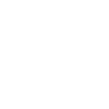
t = 0.00 s
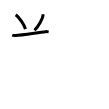
t = 3.00 s
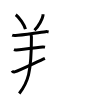
t = 6.00 s
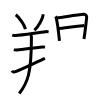
t = 9.00 s
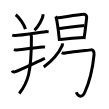
t = 12.00 s
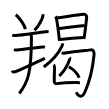
t = 15.00 s

The animated SVG that drew these frames (rendered in a browser with its animation timeline set to each time). Animation: 15 SMIL elements (animate=15); one cycle of 15.00 s.

<svg width="109px" height="109px" viewBox="0 0 px 109px" xmlns="http://www.w3.org/2000/svg" xmlns:xlink="http://www.w3.org/1999/xlink" xml:space="preserve" version="1.1"  baseProfile="full">
<path d="M15.75,14.75c3.43,2.53,8.85,10.41,9.71,14.35" style="fill:none;stroke:black;stroke-width:3;opacity:0">
  <animate attributeType="CSS" attributeName="opacity" from="0" to="1" begin="0s" dur="1s" repeatCount="Indefinite" fill="freeze" />
</path>
<path d="M43,14.25c0.02,0.38,0.05,0.97-0.05,1.51c-0.58,3.19-3.9,10.2-8.46,14.49" style="fill:none;stroke:black;stroke-width:3;opacity:0">
  <animate attributeType="CSS" attributeName="opacity" from="0" to="1" begin="1s" dur="1s" repeatCount="Indefinite" fill="freeze" />
</path>
<path d="M12.21,35.1c0.85,0.35,2.41,0.39,3.27,0.35C21.5,35.2,38,32.49,45.63,31.64c1.42-0.16,2.27,0.17,2.98,0.34" style="fill:none;stroke:black;stroke-width:3;opacity:0">
  <animate attributeType="CSS" attributeName="opacity" from="0" to="1" begin="2s" dur="1s" repeatCount="Indefinite" fill="freeze" />
</path>
<path d="M13.93,49.71c0.66,0.25,1.88,0.29,2.55,0.25c5.59-0.34,19.51-2.21,26.2-3c1.1-0.13,1.77,0.12,2.32,0.24" style="fill:none;stroke:black;stroke-width:3;opacity:0">
  <animate attributeType="CSS" attributeName="opacity" from="0" to="1" begin="3s" dur="1s" repeatCount="Indefinite" fill="freeze" />
</path>
<path d="M12,70.76c0.7,1.13,1.98,1.33,2.67,1.13c5.36-1.54,21.56-9.66,30.23-13.47" style="fill:none;stroke:black;stroke-width:3;opacity:0">
  <animate attributeType="CSS" attributeName="opacity" from="0" to="1" begin="4s" dur="1s" repeatCount="Indefinite" fill="freeze" />
</path>
<path d="M30.65,34.56c0.6,0.69,0.77,1.75,0.77,2.56C31.5,73.25,27.75,82.5,19.25,93.5" style="fill:none;stroke:black;stroke-width:3;opacity:0">
  <animate attributeType="CSS" attributeName="opacity" from="0" to="1" begin="5s" dur="1s" repeatCount="Indefinite" fill="freeze" />
</path>
<path d="M55.61,16.28c0.32,0.44,0.33,0.75,0.5,1.31c1.43,4.6,2.48,14.66,3.37,23.24" style="fill:none;stroke:black;stroke-width:3;opacity:0">
  <animate attributeType="CSS" attributeName="opacity" from="0" to="1" begin="6s" dur="1s" repeatCount="Indefinite" fill="freeze" />
</path>
<path d="M56.74,17.98c7.21-0.88,20.25-3.1,27.12-3.69c2.01-0.17,2.91,2.08,2.81,3.05c-0.38,3.58-1.78,15.75-2.7,21.73" style="fill:none;stroke:black;stroke-width:3;opacity:0">
  <animate attributeType="CSS" attributeName="opacity" from="0" to="1" begin="7s" dur="1s" repeatCount="Indefinite" fill="freeze" />
</path>
<path d="M58.39,28.57c4.1-0.45,23.9-3.05,25.98-3.18" style="fill:none;stroke:black;stroke-width:3;opacity:0">
  <animate attributeType="CSS" attributeName="opacity" from="0" to="1" begin="8s" dur="1s" repeatCount="Indefinite" fill="freeze" />
</path>
<path d="M60.25,39.59c9-1.34,16.35-1.97,23.52-2.19" style="fill:none;stroke:black;stroke-width:3;opacity:0">
  <animate attributeType="CSS" attributeName="opacity" from="0" to="1" begin="9s" dur="1s" repeatCount="Indefinite" fill="freeze" />
</path>
<path d="M62.31,43.46c0.06,0.56,0.24,1.47-0.1,2.23C59.6,51.38,53.68,59.72,43.75,67" style="fill:none;stroke:black;stroke-width:3;opacity:0">
  <animate attributeType="CSS" attributeName="opacity" from="0" to="1" begin="10s" dur="1s" repeatCount="Indefinite" fill="freeze" />
</path>
<path d="M61.76,52.63c0.84,0.52,2.01,0.69,3.35,0.35c1.34-0.35,22.43-2.7,25.77-3.11c2.06-0.26,3.51,1.36,3.16,4.99c-1.23,12.53-4.12,26.18-9.46,37.89c-2.07,4.53-6.12,4.64-8.32-0.5" style="fill:none;stroke:black;stroke-width:3;opacity:0">
  <animate attributeType="CSS" attributeName="opacity" from="0" to="1" begin="11s" dur="1s" repeatCount="Indefinite" fill="freeze" />
</path>
<path d="M69.74,57.5c0.27,0.28-0.04,1.74-0.22,2.27c-1.83,5.34-3.66,9.85-10.22,16.28" style="fill:none;stroke:black;stroke-width:3;opacity:0">
  <animate attributeType="CSS" attributeName="opacity" from="0" to="1" begin="12s" dur="1s" repeatCount="Indefinite" fill="freeze" />
</path>
<path d="M68.79,66.89c3.79,1.76,8.62,6.43,10.46,10.86" style="fill:none;stroke:black;stroke-width:3;opacity:0">
  <animate attributeType="CSS" attributeName="opacity" from="0" to="1" begin="13s" dur="1s" repeatCount="Indefinite" fill="freeze" />
</path>
<path d="M53.64,64.79c0.53,0.42,0.85,1.89,0.96,2.73c0.1,0.76-0.37,6.05-0.37,13.49c0,1.71,0.94,2.8,2.4,2.61c3.41-0.44,12.87-1.37,20.3-1.12c1.31,0.04,2.35,0.35,2.99,0.35" style="fill:none;stroke:black;stroke-width:3;opacity:0">
  <animate attributeType="CSS" attributeName="opacity" from="0" to="1" begin="14s" dur="1s" repeatCount="Indefinite" fill="freeze" />
</path>
</svg>
